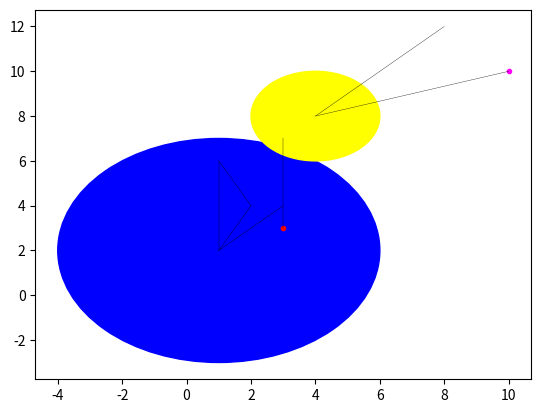

Write the Python code that produced this figure.
from math import pow, sqrt
import matplotlib.pyplot as plt


class AbstractFigure:
    __count = 0
    plot = plt

    def __init__(self, plotter):
        AbstractFigure.__count += 1
        self.id = AbstractFigure.__count
        self.plot = plotter

    def draw_line(self, x_values, y_values, color):
        self.plot.plot(x_values, y_values, linewidth=0.25, color=color)

    def draw_dot(self, x, y, color):
        self.plot.plot([x], [y], marker='o', markersize=3, color=color)

    def draw_circle(self, x, y, radius, color):
        circle = self.plot.Circle((x, y), radius, color=color)
        self.plot.gca().add_patch(circle)

    @classmethod
    def how_many_figures(cls):
        return cls.__count

    @classmethod
    def plot_all(cls):
        cls.plot.show()


class Dot(AbstractFigure):
    def __init__(self, coordinates, color="red"):
        super(Dot, self).__init__(plt)
        self.coordinates = coordinates
        self.center = coordinates[0]
        self.color = color

    def __repr__(self):
        return f"Dot id: {self.id}, center: {self.center}"

    def perimeter(self):
        return 0

    def plot_me(self):
        self.draw_dot(self.center[0], self.center[1], self.color)


class Circle(AbstractFigure):
    def __init__(self, coordinates, radius=1, color="red"):
        super(Circle, self).__init__(plt)
        self.coordinates = coordinates
        self.center = coordinates[0]
        self.radius = radius
        self.color = color

    def __repr__(self):
        return f"Radius id: {self.id}, center: {self.center}"

    def perimeter(self):
        return 0

    def plot_me(self):
        self.draw_circle(self.center[0], self.center[1], self.radius, self.color)


class Line(AbstractFigure):
    def __init__(self, coordinates, color="red"):
        super(Line, self).__init__(plt)
        self.coordinates = coordinates
        self.check_valid(self.coordinates)
        self.length = self.calculate_length()
        self.center = coordinates[0]
        self.color = color

    def __repr__(self):
        return f"Line id: {self.id}, center: {self.center}"

    def perimeter(self):
        return self.calculate_length()

    def plot_me(self):
        x_values = [self.coordinates[0][0], self.coordinates[1][0]]
        y_values = [self.coordinates[0][1], self.coordinates[1][1]]
        self.draw_line(x_values, y_values, self.color)

    @classmethod
    def check_valid(cls, coordinates):
        if len(coordinates) != 2:
            raise ValueError(f'Line must have 2 points :{coordinates}')

    def calculate_length(self):
        point_1 = self.coordinates[0]
        point_2 = self.coordinates[1]
        return sqrt(pow(point_2[0] - point_1[0], 2) + pow(point_2[1] - point_1[1], 2))


class Triangle(AbstractFigure):
    def __init__(self, coordinates, color="black"):
        super(Triangle, self).__init__(plt)
        self.coordinates = coordinates
        self.check_valid(self.coordinates)
        self.color = color
        self.lines = []
        self.create_figure_lines()
        # self.length = self.calculate_length()
        # self.center = coordinates[0]

    def __repr__(self):
        return f"Trikampis id: {self.id}, Coordinates: {self.coordinates}"

    def create_figure_lines(self):
        for i in range(len(self.coordinates)):
            line_coordinates = self.coordinates[i:i + 2]
            if len(line_coordinates) == 1:
                line_coordinates = [line_coordinates[0], self.coordinates[0]]
            print(line_coordinates)
            line_object = Line(line_coordinates, self.color)
            self.lines.append(line_object)

    def perimeter(self):
        return sum([line.length for line in self.lines])

    def plot_me(self):
        for line in self.lines:
            line.plot_me()

    @classmethod
    def check_valid(cls, coordinates):
        if len(coordinates) != 3:
            raise ValueError(f'Triangle must have 3 points :{coordinates}')

# Sutvarkyti Rectangle taip kaip sutvarkytas Triangle, kad jis sudarytu 4 line objektai, veiktu perimetras etc.
# Sutvarkyti klases Circle perimetro funcija
# Kiti daugiakampiai

# Kokia kita funcija pvz sinusoida # sunku


class Rectangle(AbstractFigure):
    def __init__(self, a=(0, 0), b=(0, 1), c=(1, 0), d=(1, 1), colour='red'):
        super(Rectangle, self).__init__(plt)
        self.colour = colour
        self.point_1 = a
        self.point_2 = b
        self.point_3 = c
        self.point_4 = d
        self.l1 = sqrt(pow(self.point_1[0] - self.point_2[0], 2) + pow(self.point_2[1] - self.point_1[1], 2))
        self.l2 = sqrt(pow(self.point_3[0] - self.point_2[0], 2) + pow(self.point_3[1] - self.point_2[1], 2))
        self.l3 = sqrt(pow(self.point_4[0] - self.point_3[0], 2) + pow(self.point_4[1] - self.point_3[1], 2))
        self.l4 = sqrt(pow(self.point_1[0] - self.point_4[0], 2) + pow(self.point_1[1] - self.point_4[1], 2))
        self.check_valid(self.l1, self.l2, self.l3, self.l4)

    def __repr__(self):
        return f"Kvadratas A: {self.point_1}, B: {self.point_2}, C: {self.point_3}, D: {self.point_4}"

    def perimeter(self):
        return self.l1 + self.l2 + self.l3 + self.l4

    @classmethod
    def check_valid(cls, l1, l2, l3, l4):
        if l1 != l3:
            raise ValueError(f'l1:{l1} nelygu l3:{l3}')
        if l2 != l4:
            raise ValueError(f'l2:{l2} nelygu l4:{l4}')

    def plot_me(self):
        l1_x_values = [self.point_1[0], self.point_2[0]]
        l1_y_values = [self.point_1[1], self.point_2[1]]
        self.draw_line(l1_x_values, l1_y_values, self.colour)
        l2_x_values = [self.point_2[0], self.point_3[0]]
        l2_y_values = [self.point_2[1], self.point_3[1]]
        self.draw_line(l2_x_values, l2_y_values, self.colour)
        l3_x_values = [self.point_3[0], self.point_4[0]]
        l3_y_values = [self.point_3[1], self.point_4[1]]
        self.draw_line(l3_x_values, l3_y_values, self.colour)
        l4_x_values = [self.point_4[0], self.point_1[0]]
        l4_y_values = [self.point_4[1], self.point_1[1]]
        self.draw_line(l4_x_values, l4_y_values, self.colour)


class FigureFactory:
    def __init__(self, input_data):
        self.coordinates_list = input_data[0]
        self.color = input_data[1]
        self.radius = len(input_data) > 2 and input_data[2] or 0
        self.figure_object = False
        self.choose_figure()

    def choose_figure(self):
        if len(self.coordinates_list) == 1:
            if self.radius:
                self.figure_object = Circle(self.coordinates_list, self.radius, self.color)
            else:
                self.figure_object = Dot(self.coordinates_list, self.color)
        elif len(self.coordinates_list) == 2:
            self.figure_object = Line(self.coordinates_list, self.color)
        elif len(self.coordinates_list) == 3:
            self.figure_object = Triangle(self.coordinates_list, self.color)


if __name__ == "__main__":
    # triangle_data = [
    # ((1, 2), (1, 6), (2, 4)),
    # ((2, 3), (2, 7), (3, 5)),
    # ((3, 4), (3, 8), (8, 6)),
    # ]
    # square_data = [
    # ((1, 2), (1, 6), (6, 6), (6, 2), 'blue'),
    # ((1, 2), (1, 3), (3, 3), (3, 2), 'green'),
    # ((1, 1), (1, 8), (4, 8), (4, 1), 'red'),
    # ]

    figure_data = [
        ([(1, 2)], 'blue', 5),
        ([(3, 3)], 'red'),
        ([(4, 8)], 'yellow', 2),
        ([(10, 10)], 'magenta'),
        ([(1, 2), (3, 4)], 'black'),
        ([(3, 3), (3, 7)], 'black'),
        ([(4, 8), (8, 12)], 'black'),
        ([(10, 10), (4, 8)], 'black'),
        ([(1, 2), (1, 6), (2, 4)], 'black')
    ]

    figure_list = []
    for figure in figure_data:
        abs_figure_object = FigureFactory(figure)
        abs_figure_object.figure_object.plot_me()
        figure_list.append(abs_figure_object)
        print(type(abs_figure_object.figure_object), abs_figure_object.figure_object.perimeter())

    first_figure = figure_list[0]
    first_figure.figure_object.plot_all()
